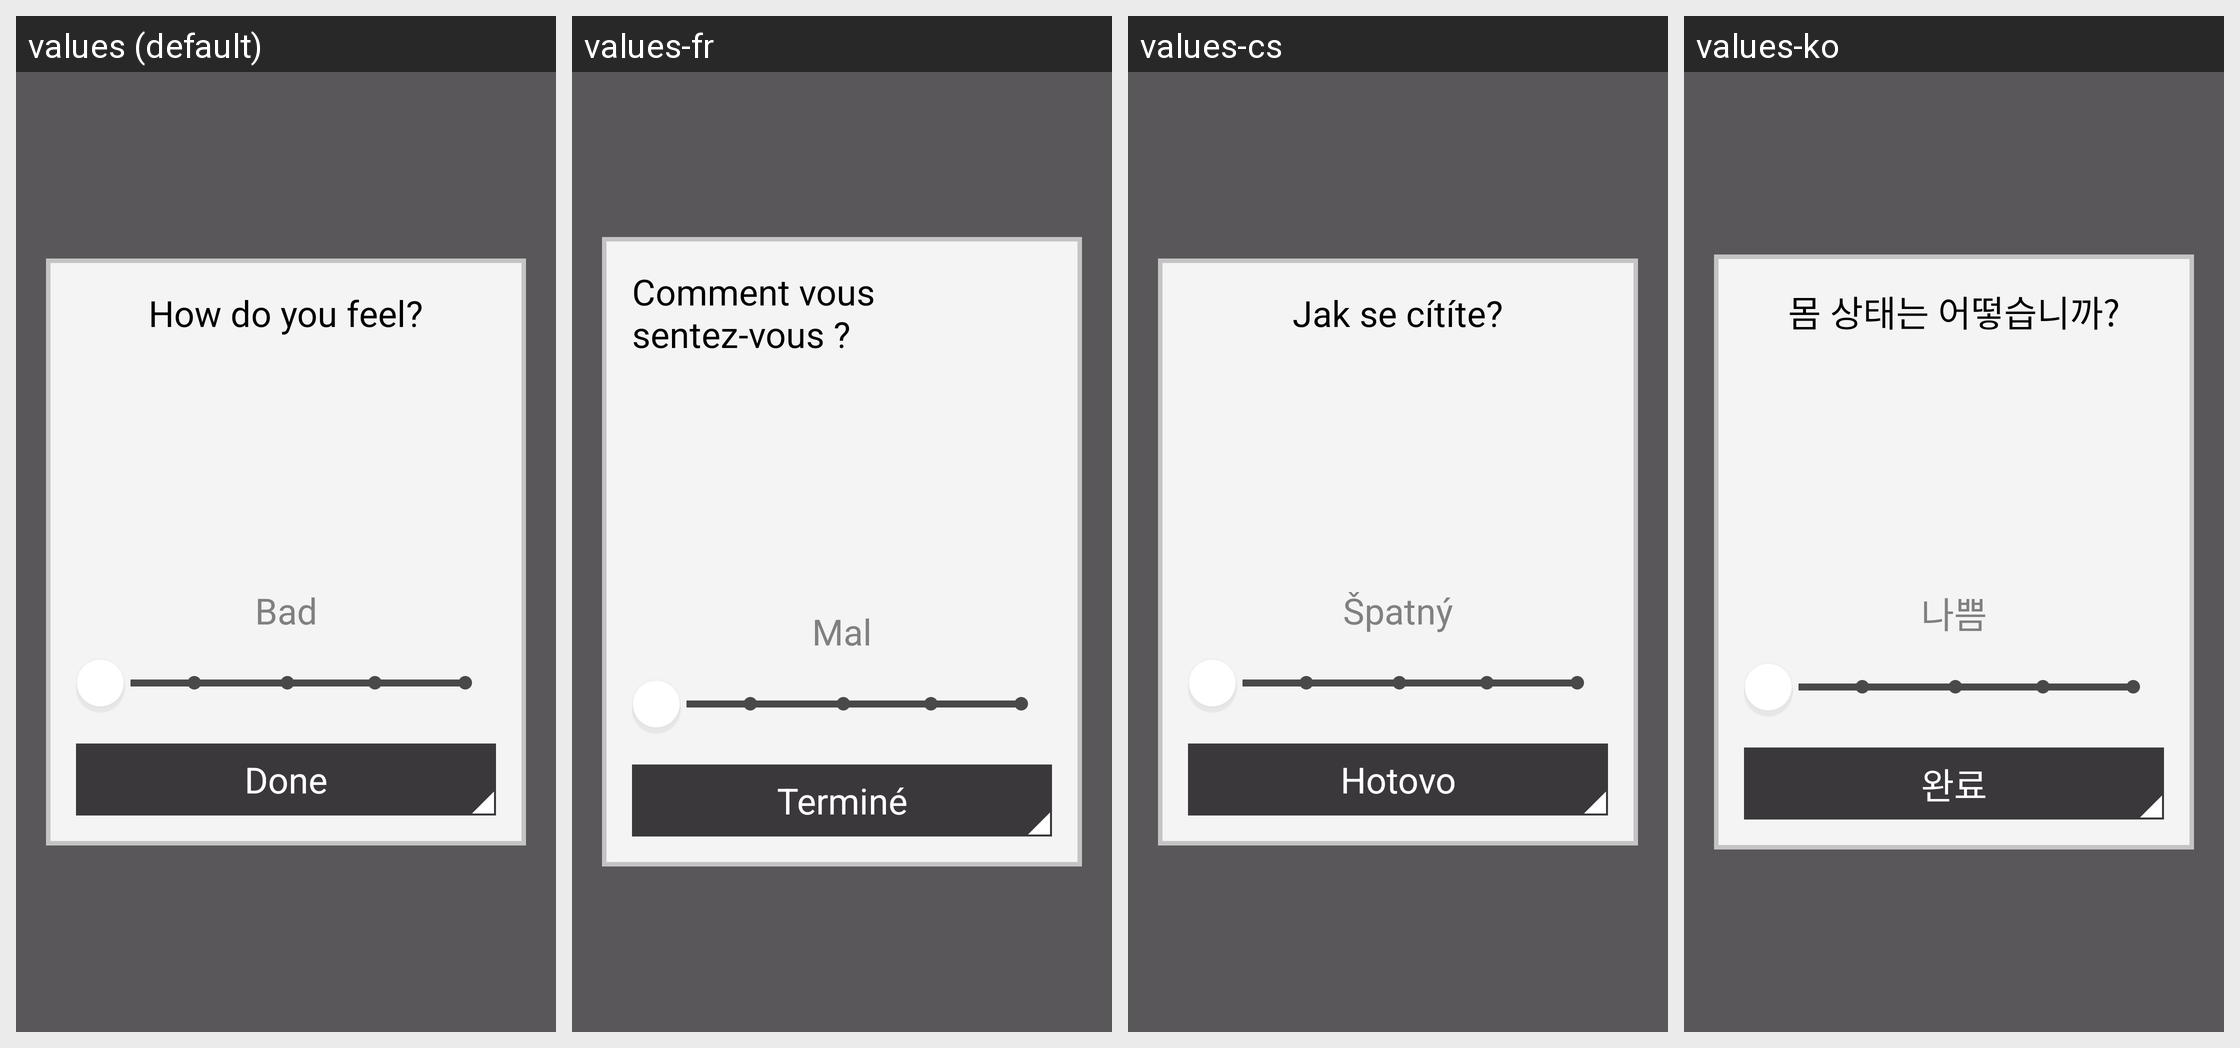

For this localized Android screen grid, give each drawn string resource with its value in every locale shown.
Android screen res/layout/face_popup.xml rendered under 4 locales, left to right: values (default), values-fr, values-cs, values-ko. Device: Nexus 5 (rendered at 1080×1920; each locale shown at half size, 540×960, under a caption strip naming it); theme AppTheme.
Other locales in the repository, not shown: values-ca, values-da, values-de, values-es, values-fi, values-in, values-it, values-ja, values-nb, values-nl, values-pl, values-pt, values-ru, values-sk, values-sv, values-tr, values-zh, values-zh-rCN.
Strings drawn on this screen, with the default value and each locale's value (text and hints the layout hard-codes, and strings that could not be matched under every locale, appear in the picture but are not listed):

face_popup_feeling_1
  values: Bad
  values-fr: Mal
  values-cs: Špatný
  values-ko: 나쁨

face_popup_how_you_feel
  values: How do you feel?
  values-fr: Comment vous sentez-vous ?
  values-cs: Jak se cítíte?
  values-ko: 몸 상태는 어떻습니까?

button_done
  values: Done
  values-fr: Terminé
  values-cs: Hotovo
  values-ko: 완료
